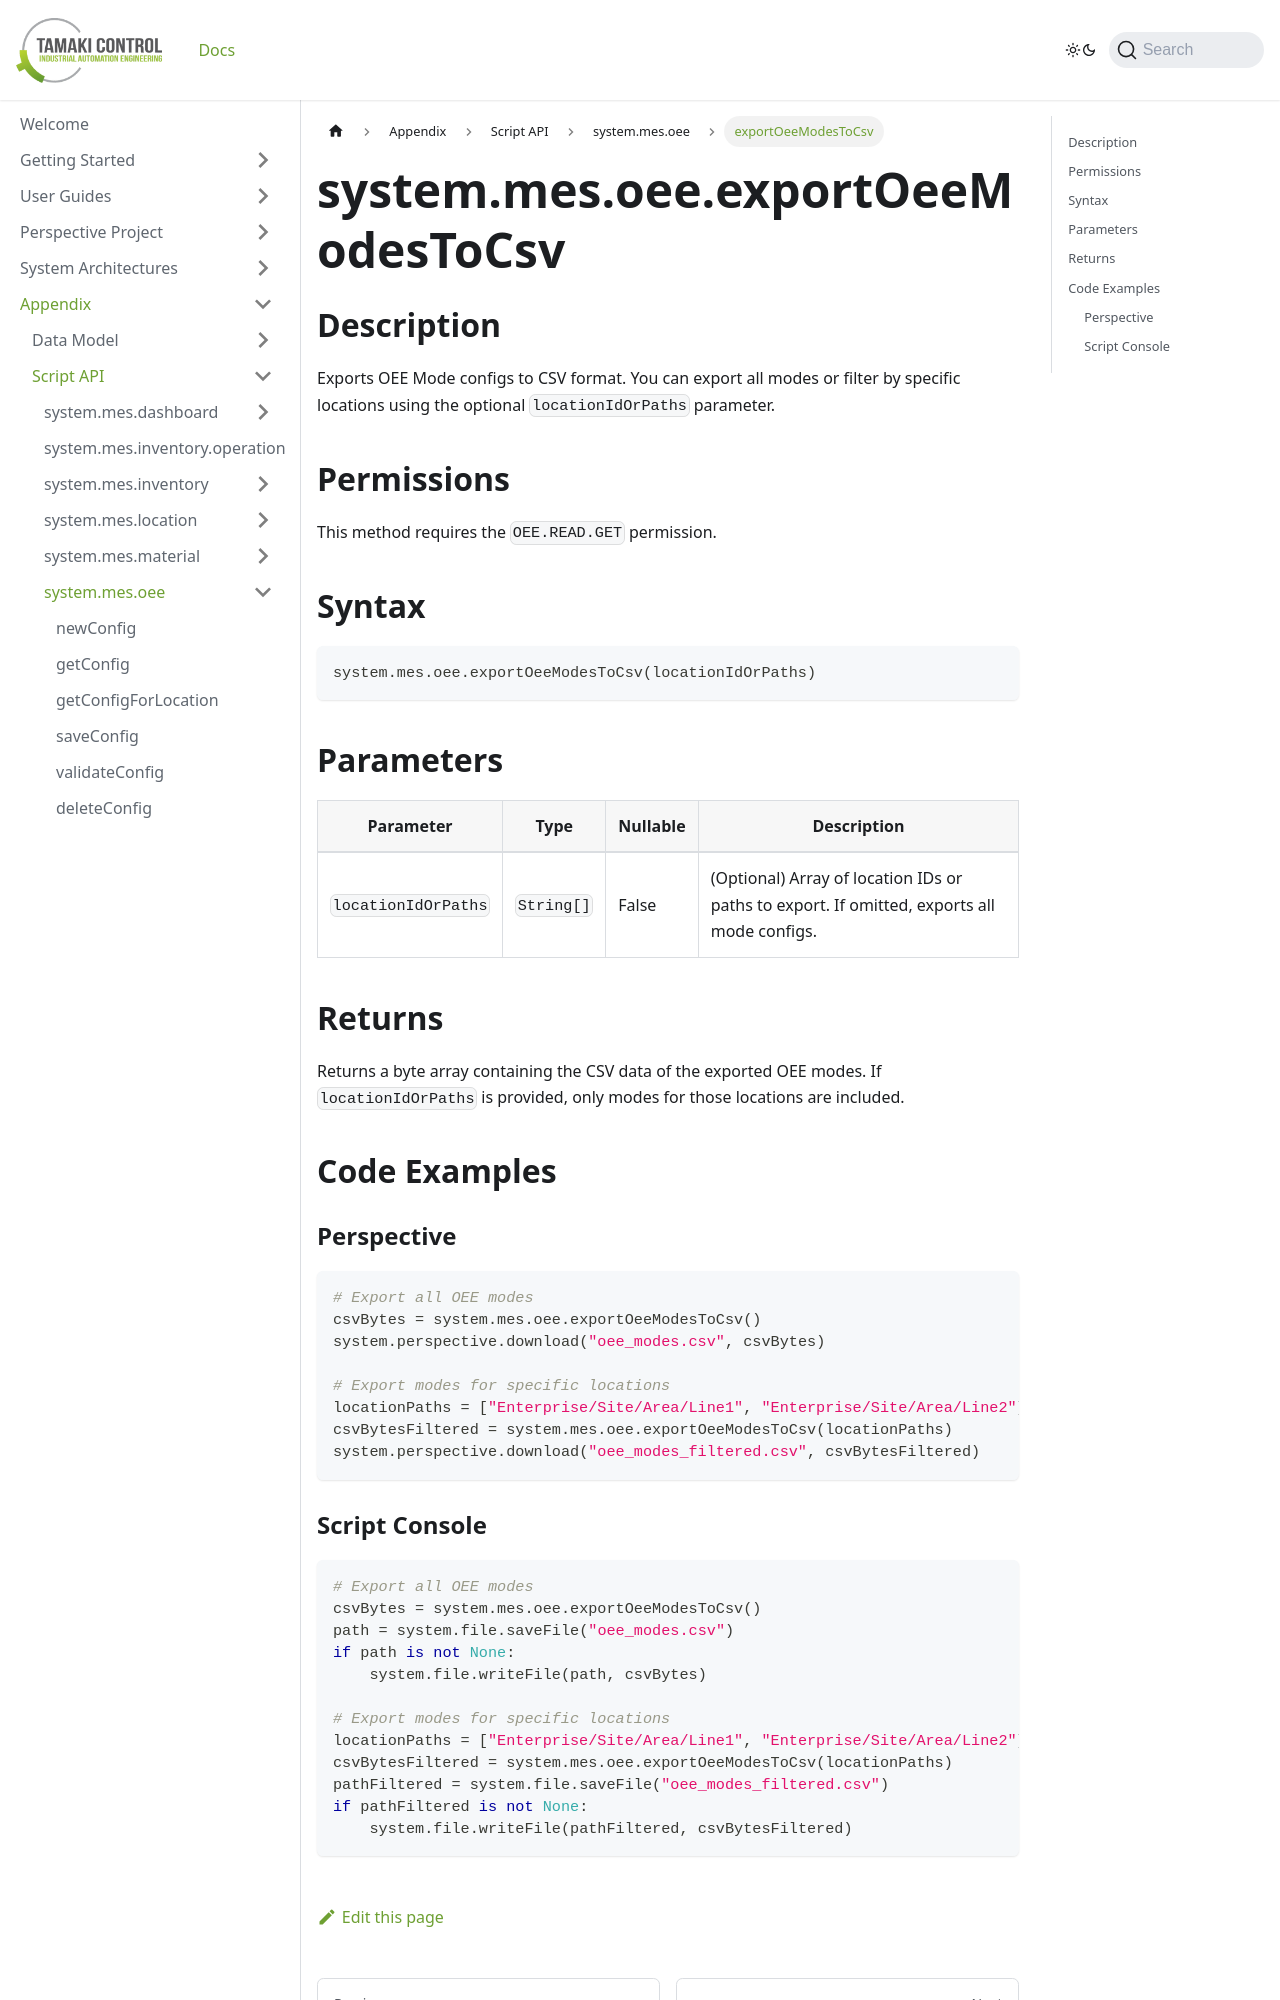

repository: TamakiControl/tamaki-mes-docs · page: docs/appendix/script-api/oee-script-api/export-oee-modes-to-csv/index.html · generator: docusaurus

---
title: exportOeeModesToCsv
description: Export OEE mode configurations to CSV format.
sidebar_position: 87
---

# system.mes.oee.exportOeeModesToCsv

## Description

Exports OEE Mode configs to CSV format. You can export all modes or filter by specific locations using the optional `locationIdOrPaths` parameter.

## Permissions

This method requires the `OEE.READ.GET` permission.

## Syntax

```python
system.mes.oee.exportOeeModesToCsv(locationIdOrPaths)
```

## Parameters

| Parameter           | Type       | Nullable | Description                                                                                |
| ------------------- | ---------- |----------| ------------------------------------------------------------------------------------------ |
| `locationIdOrPaths` | `String[]` | False    | (Optional) Array of location IDs or paths to export. If omitted, exports all mode configs. |

## Returns

Returns a byte array containing the CSV data of the exported OEE modes. If `locationIdOrPaths` is provided, only modes for those locations are included.

## Code Examples

### Perspective

```python
# Export all OEE modes
csvBytes = system.mes.oee.exportOeeModesToCsv()
system.perspective.download("oee_modes.csv", csvBytes)

# Export modes for specific locations
locationPaths = ["Enterprise/Site/Area/Line1", "Enterprise/Site/Area/Line2"]
csvBytesFiltered = system.mes.oee.exportOeeModesToCsv(locationPaths)
system.perspective.download("oee_modes_filtered.csv", csvBytesFiltered)
```
